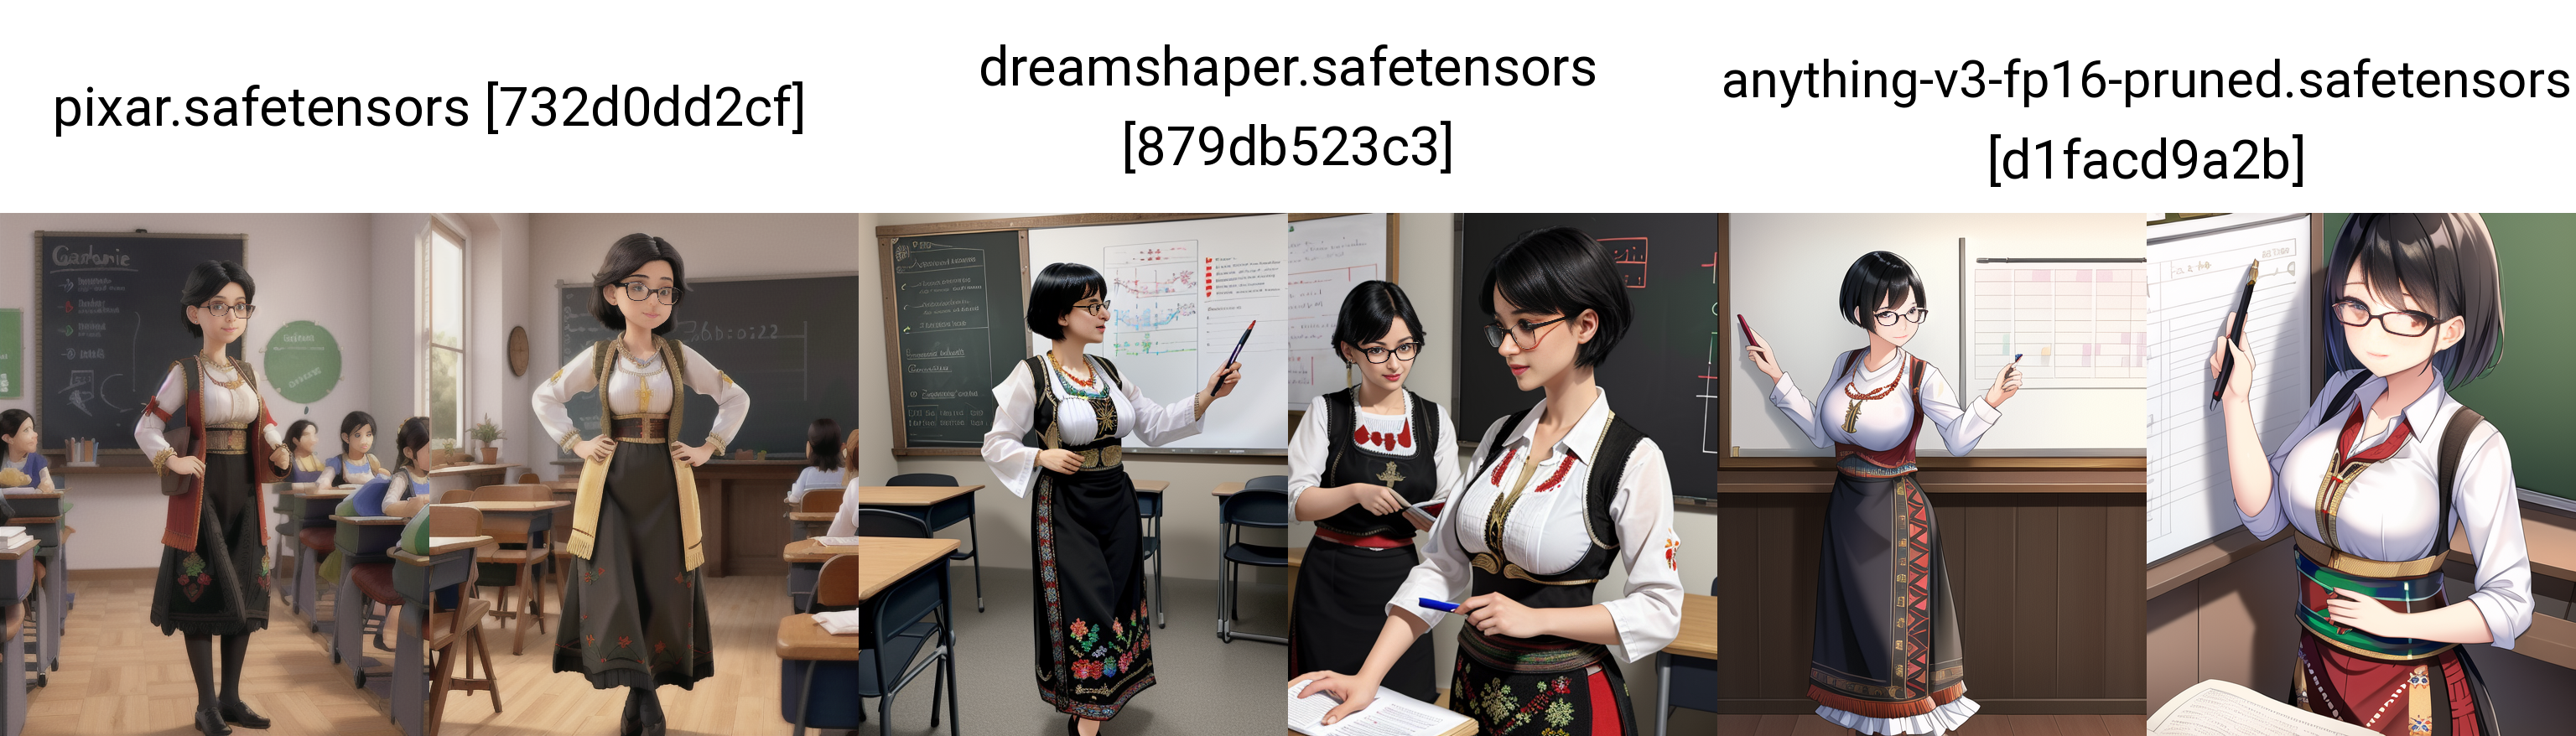
Generation parameters embedded in this image by AUTOMATIC1111 Stable Diffusion web UI or a fork of it (Forge, ...) (PNG 'parameters' text chunk):
nosnjaoutfit, 1girl, beautiful girl wearing traditional nosnjaoutfit, short black hair, teaching a class, classroom, white board, professor, glasses <lora:nosnja_outfit_Lora:0.9>
Negative prompt: nsfw, worst quality, bad face, cap, headband, ugly face, blurry face, deformed face, deformed, bad anatomy, bad hands, three hands, three legs, bad arms, missing legs, missing arms, poorly drawn face, bad face, fused face, high collar, cloned face, worst face
Steps: 30, Sampler: DPM++ 2M Karras, CFG scale: 7, Seed: 2152265934, Face restoration: CodeFormer, Size: 512x624, Model hash: 732d0dd2cf, Model: pixar, Lora hashes: "nosnja_outfit_Lora: 3aee86dbde21", Script: X/Y/Z plot, X Type: Checkpoint name, X Values: "pixar.safetensors [732d0dd2cf],dreamshaper.safetensors [879db523c3],anything-v3-fp16-pruned.safetensors [d1facd9a2b]", Version: v1.6.0